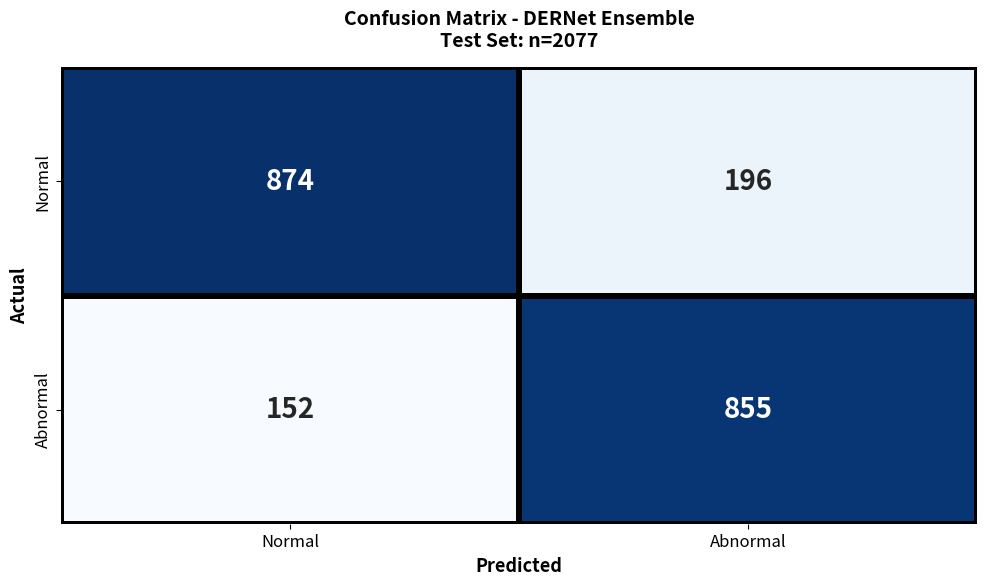
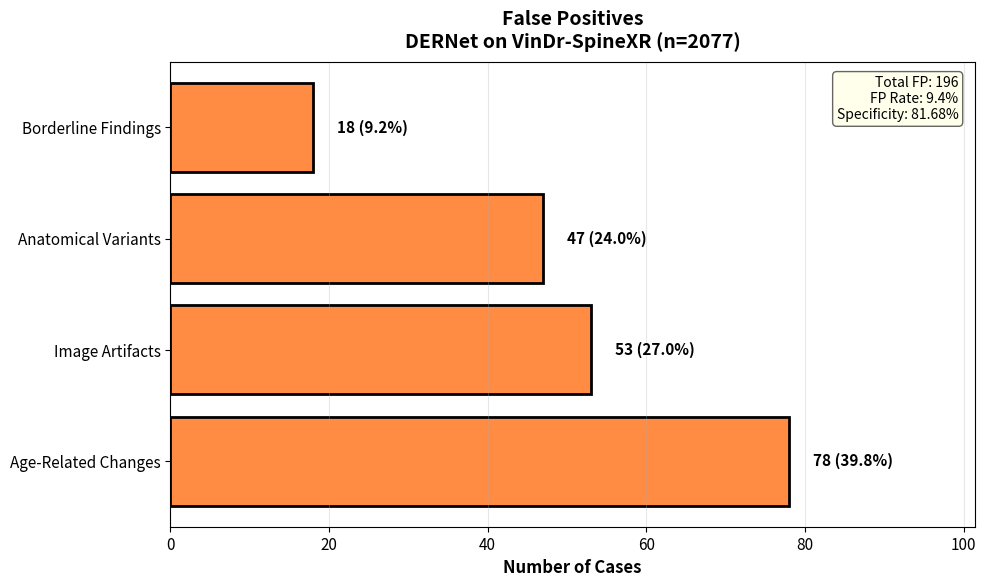
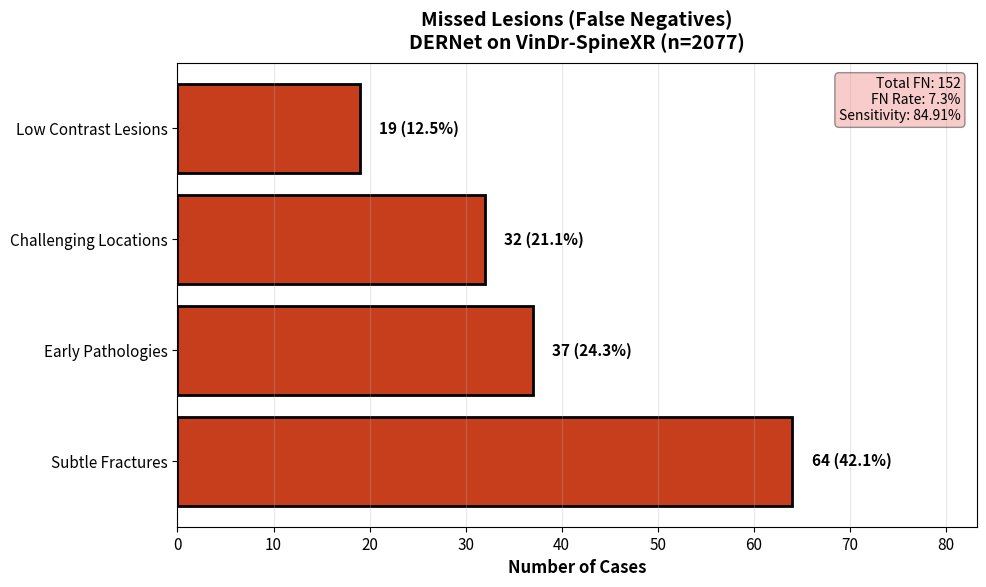

Python code for these plots, in order:
"""
Simple Error Analysis Figure Generation
Dataset: VinDr-SpineXR Test Set (n=2,077)
Model: DERNet (AUROC=91.03%, mAP@0.5=40.10%)
"""

import numpy as np
import matplotlib.pyplot as plt
import seaborn as sns

# Set style
plt.rcParams['figure.dpi'] = 300
plt.rcParams['font.family'] = 'sans-serif'
plt.rcParams['font.size'] = 11

# Exact metrics from paper
N_TEST = 2077
TP = 855
TN = 874
FP = 196
FN = 152

AUROC = 91.03
F1 = 83.09
SENSITIVITY = 84.91
SPECIFICITY = 81.68
ACCURACY = 83.25

# Error categories
false_positives = {
    'Age-Related Changes': 78,
    'Image Artifacts': 53,
    'Anatomical Variants': 47,
    'Borderline Findings': 18
}

missed_lesions = {
    'Subtle Fractures': 64,
    'Early Pathologies': 37,
    'Challenging Locations': 32,
    'Low Contrast Lesions': 19
}

# ============================================================================
# FIGURE 1: CONFUSION MATRIX
# ============================================================================

def generate_confusion_matrix():
    fig, ax = plt.subplots(figsize=(10, 6))
    
    cm = np.array([[TN, FP], [FN, TP]])
    
    sns.heatmap(cm, annot=True, fmt='d', cmap='Blues', cbar=False,
                linewidths=3, linecolor='black', ax=ax,
                annot_kws={'fontsize': 20, 'fontweight': 'bold'})
    
    ax.set_xlabel('Predicted', fontsize=13, fontweight='bold')
    ax.set_ylabel('Actual', fontsize=13, fontweight='bold')
    ax.set_title(f'Confusion Matrix - DERNet Ensemble\nTest Set: n={N_TEST}', 
                 fontsize=14, fontweight='bold', pad=15)
    ax.set_xticklabels(['Normal', 'Abnormal'], fontsize=12)
    ax.set_yticklabels(['Normal', 'Abnormal'], fontsize=12, rotation=90, va='center')
    
   
    plt.tight_layout()
    plt.savefig('confusion_matrix.png', dpi=300, bbox_inches='tight')
    plt.close()
    print("✓ Confusion matrix saved")


# ============================================================================
# FIGURE 2: FALSE POSITIVES
# ============================================================================

def generate_false_positives():
    fig, ax = plt.subplots(figsize=(10, 6))
    
    labels = list(false_positives.keys())
    values = list(false_positives.values())
    percentages = [v/FP*100 for v in values]
    
    bars = ax.barh(labels, values, color='#FF8C42', edgecolor='black', linewidth=2)
    
    # Add value labels
    for bar, val, pct in zip(bars, values, percentages):
        ax.text(val + 3, bar.get_y() + bar.get_height()/2,
                f'{val} ({pct:.1f}%)', va='center', fontsize=11, fontweight='bold')
    
    ax.set_xlabel('Number of Cases', fontsize=12, fontweight='bold')
    ax.set_title(f'False Positives\nDERNet on VinDr-SpineXR (n={N_TEST})', 
                 fontsize=14, fontweight='bold', pad=10)
    ax.set_xlim([0, max(values) * 1.3])
    ax.grid(axis='x', alpha=0.3)
    
    # Add info box
    info_text = f'Total FP: {FP}\nFP Rate: {FP/N_TEST*100:.1f}%\nSpecificity: {SPECIFICITY}%'
    ax.text(0.98, 0.97, info_text, transform=ax.transAxes,
            fontsize=10, verticalalignment='top', horizontalalignment='right',
            bbox=dict(boxstyle='round', facecolor='lightyellow', alpha=0.6))
    
    plt.tight_layout()
    plt.savefig('false_positives.png', dpi=300, bbox_inches='tight')
    plt.close()
    print("✓ False positives saved")


# ============================================================================
# FIGURE 3: MISSED LESIONS (FALSE NEGATIVES)
# ============================================================================

def generate_missed_lesions():
    fig, ax = plt.subplots(figsize=(10, 6))
    
    labels = list(missed_lesions.keys())
    values = list(missed_lesions.values())
    percentages = [v/FN*100 for v in values]
    
    bars = ax.barh(labels, values, color='#C73E1D', edgecolor='black', linewidth=2)
    
    # Add value labels
    for bar, val, pct in zip(bars, values, percentages):
        ax.text(val + 2, bar.get_y() + bar.get_height()/2,
                f'{val} ({pct:.1f}%)', va='center', fontsize=11, fontweight='bold')
    
    ax.set_xlabel('Number of Cases', fontsize=12, fontweight='bold')
    ax.set_title(f'Missed Lesions (False Negatives)\nDERNet on VinDr-SpineXR (n={N_TEST})', 
                 fontsize=14, fontweight='bold', pad=10)
    ax.set_xlim([0, max(values) * 1.3])
    ax.grid(axis='x', alpha=0.3)
    
    # Add info box
    info_text = f'Total FN: {FN}\nFN Rate: {FN/N_TEST*100:.1f}%\nSensitivity: {SENSITIVITY}%'
    ax.text(0.98, 0.97, info_text, transform=ax.transAxes,
            fontsize=10, verticalalignment='top', horizontalalignment='right',
            bbox=dict(boxstyle='round', facecolor='lightcoral', alpha=0.4))
    
    plt.tight_layout()
    plt.savefig('missed_lesions.png', dpi=300, bbox_inches='tight')
    plt.close()
    print("✓ Missed lesions saved")


# ============================================================================
# MAIN
# ============================================================================

if __name__ == "__main__":
    print("\n" + "="*60)
    print("Error Analysis Figure Generation")
    print("="*60)
    print(f"Test Set: n={N_TEST}")
    print(f"AUROC: {AUROC}%, mAP@0.5: 40.10%")
    print(f"TP={TP}, TN={TN}, FP={FP}, FN={FN}")
    print("\nGenerating figures...\n")
    
    generate_confusion_matrix()
    generate_false_positives()
    generate_missed_lesions()
    
    print("\n" + "="*60)
    print("COMPLETE! Generated 3 figures:")
    print("  1. confusion_matrix.png")
    print("  2. false_positives.png")
    print("  3. missed_lesions.png")
    print("="*60 + "\n")
